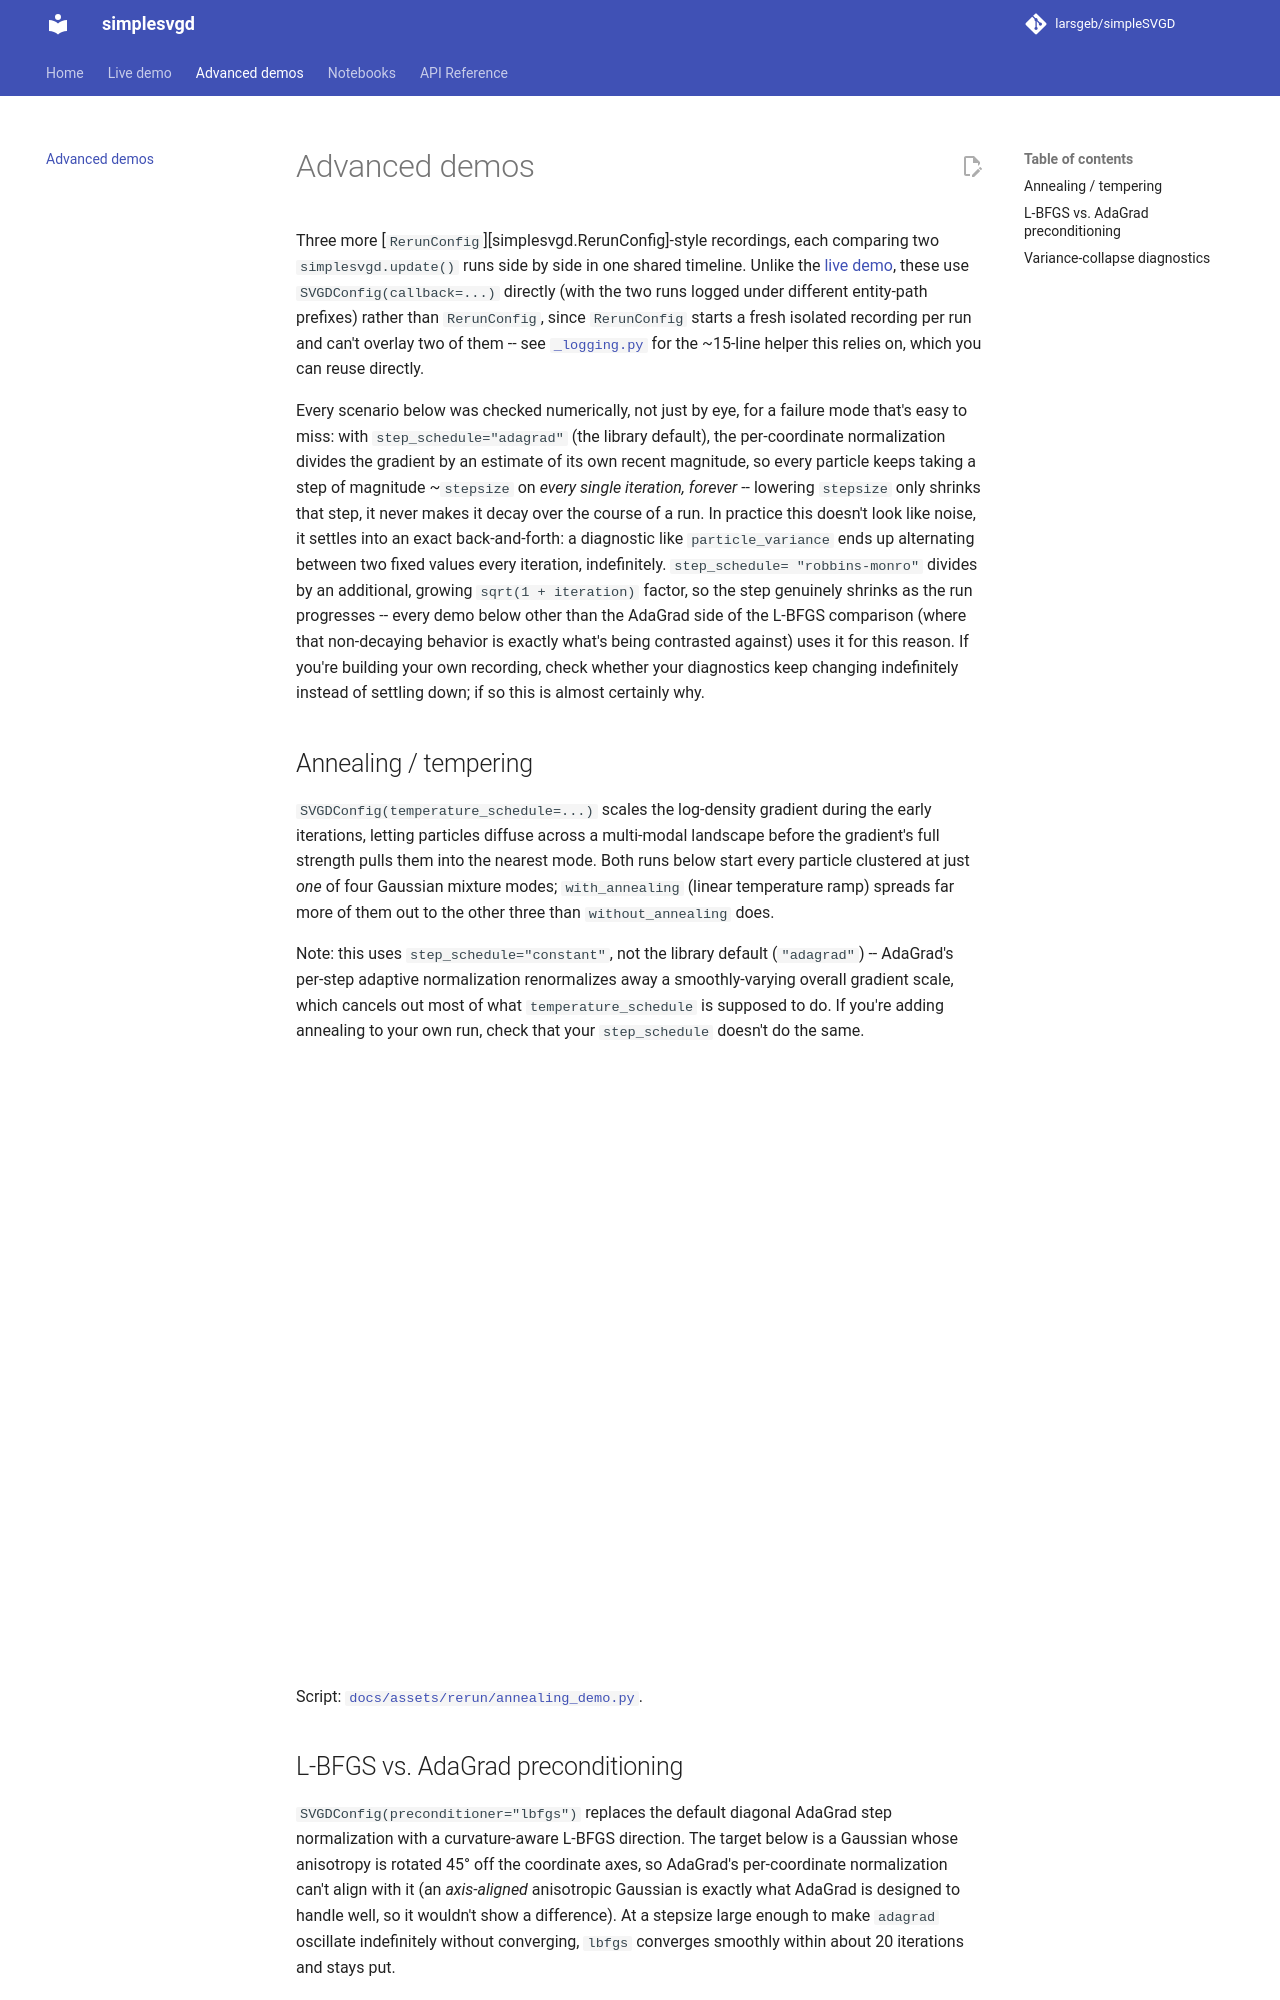

repository: larsgeb/simpleSVGD · page: advanced-demos/index.html · generator: mkdocs

# Advanced demos

Three more [`RerunConfig`][simplesvgd.RerunConfig]-style recordings, each
comparing two `simplesvgd.update()` runs side by side in one shared
timeline. Unlike the [live demo](live-demo.md), these use
`SVGDConfig(callback=...)` directly (with the two runs logged under
different entity-path prefixes) rather than `RerunConfig`, since
`RerunConfig` starts a fresh isolated recording per run and can't overlay
two of them -- see
[`_logging.py`](https://github.com/larsgeb/simpleSVGD/blob/master/docs/assets/rerun/_logging.py)
for the ~15-line helper this relies on, which you can reuse directly.

Every scenario below was checked numerically, not just by eye, for a failure
mode that's easy to miss: with `step_schedule="adagrad"` (the library
default), the per-coordinate normalization divides the gradient by an
estimate of its own recent magnitude, so every particle keeps taking a step
of magnitude ~`stepsize` on *every single iteration, forever* -- lowering
`stepsize` only shrinks that step, it never makes it decay over the course
of a run. In practice this doesn't look like noise, it settles into an exact
back-and-forth: a diagnostic like `particle_variance` ends up alternating
between two fixed values every iteration, indefinitely. `step_schedule=
"robbins-monro"` divides by an additional, growing `sqrt(1 + iteration)`
factor, so the step genuinely shrinks as the run progresses -- every demo
below other than the AdaGrad side of the L-BFGS comparison (where that
non-decaying behavior is exactly what's being contrasted against) uses it
for this reason. If you're building your own recording, check whether your
diagnostics keep changing indefinitely instead of settling down; if so this
is almost certainly why.
